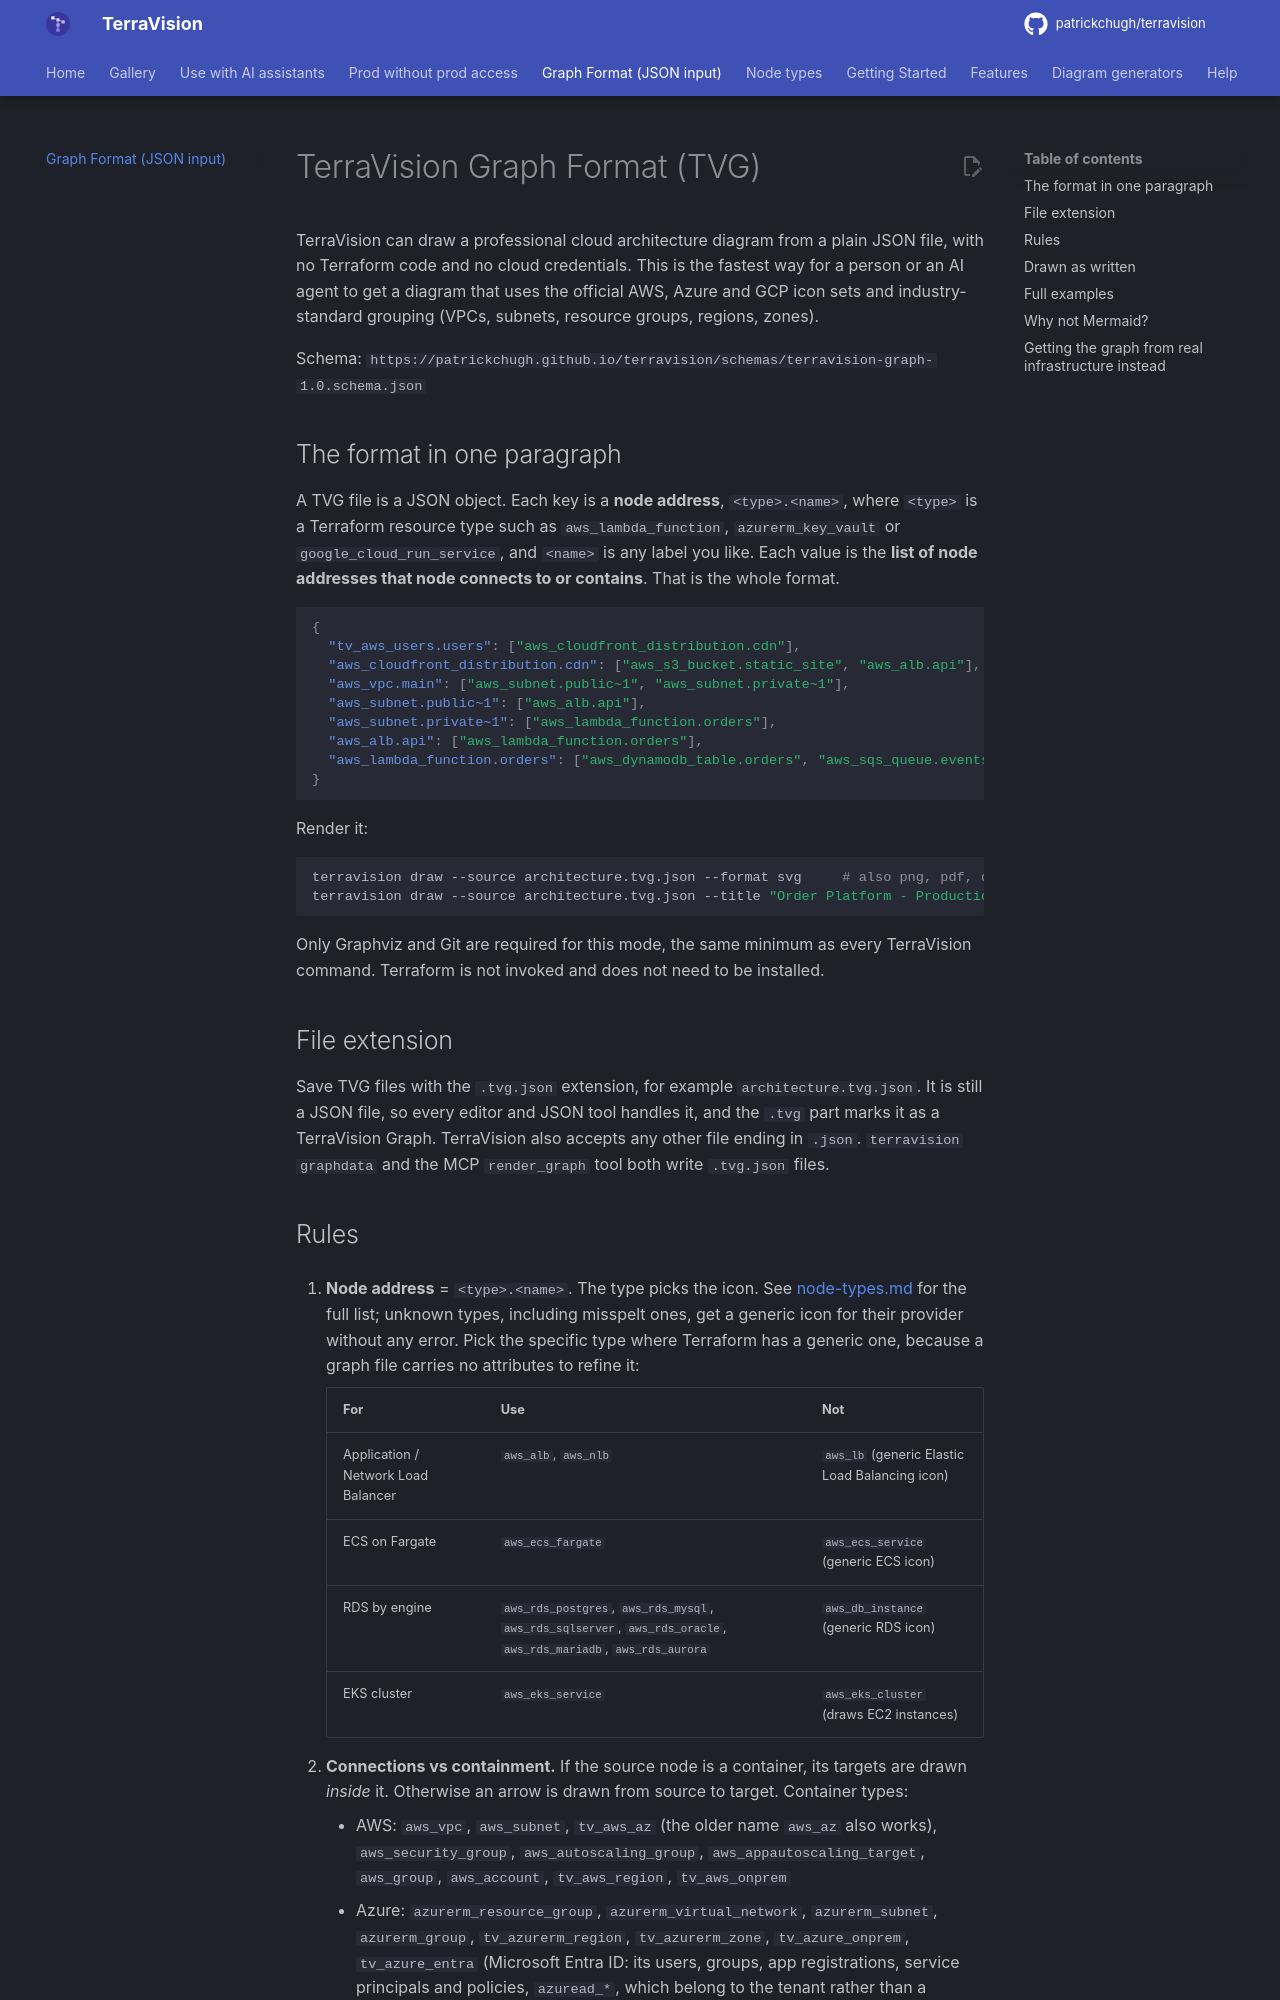

repository: patrickchugh/terravision · page: graph-format/index.html · generator: mkdocs

# TerraVision Graph Format (TVG)

TerraVision can draw a professional cloud architecture diagram from a plain JSON file, with no Terraform code and no cloud credentials. This is the fastest way for a person or an AI agent to get a diagram that uses the official AWS, Azure and GCP icon sets and industry-standard grouping (VPCs, subnets, resource groups, regions, zones).

Schema: `https://patrickchugh.github.io/terravision/schemas/terravision-graph-1.0.schema.json`

## The format in one paragraph

A TVG file is a JSON object. Each key is a **node address**, `<type>.<name>`, where `<type>` is a Terraform resource type such as `aws_lambda_function`, `azurerm_key_vault` or `google_cloud_run_service`, and `<name>` is any label you like. Each value is the **list of node addresses that node connects to or contains**. That is the whole format.

```json
{
  "tv_aws_users.users": ["aws_cloudfront_distribution.cdn"],
  "aws_cloudfront_distribution.cdn": ["aws_s3_bucket.static_site", "aws_alb.api"],
  "aws_vpc.main": ["aws_subnet.public~1", "aws_subnet.private~1"],
  "aws_subnet.public~1": ["aws_alb.api"],
  "aws_subnet.private~1": ["aws_lambda_function.orders"],
  "aws_alb.api": ["aws_lambda_function.orders"],
  "aws_lambda_function.orders": ["aws_dynamodb_table.orders", "aws_sqs_queue.events"]
}
```

Render it:

```bash
terravision draw --source architecture.tvg.json --format svg     # also png, pdf, dot, drawio
terravision draw --source architecture.tvg.json --title "Order Platform - Production"
```

Only Graphviz and Git are required for this mode, the same minimum as every TerraVision command. Terraform is not invoked and does not need to be installed.

## File extension

Save TVG files with the `.tvg.json` extension, for example `architecture.tvg.json`. It is still a JSON file, so every editor and JSON tool handles it, and the `.tvg` part marks it as a TerraVision Graph. TerraVision also accepts any other file ending in `.json`. `terravision graphdata` and the MCP `render_graph` tool both write `.tvg.json` files.
